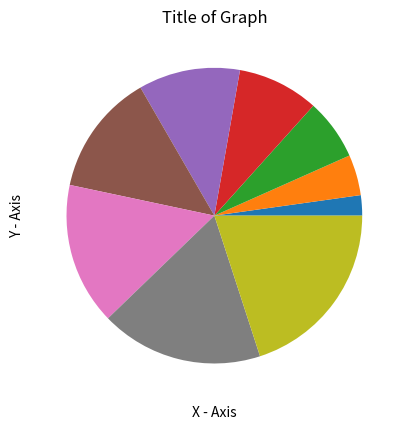

Here is the Python script that generated this plot:
#This is most basic and simplesr ,use of matplotlib

#W import matplotlib as my_plt for easy reference
from matplotlib import pyplot as my_plt

#Here we are manually feeding data for x and Y a
#my_plt.plot([1,2,3,4,5],[1,3,5,7,9],)


#Here we add lables (that tell us what are values of X and Y ) to x and y axis
my_plt.xlabel('X - Axis')
my_plt.ylabel('Y - Axis')

#Here we add the title of the graph (Tells us what to do)
my_plt.title('Title of Graph')

#Here we plot a pie chart graph 
my_plt.pie([1,2,3,4,5,6,7,8,9])

my_plt.show()


  

